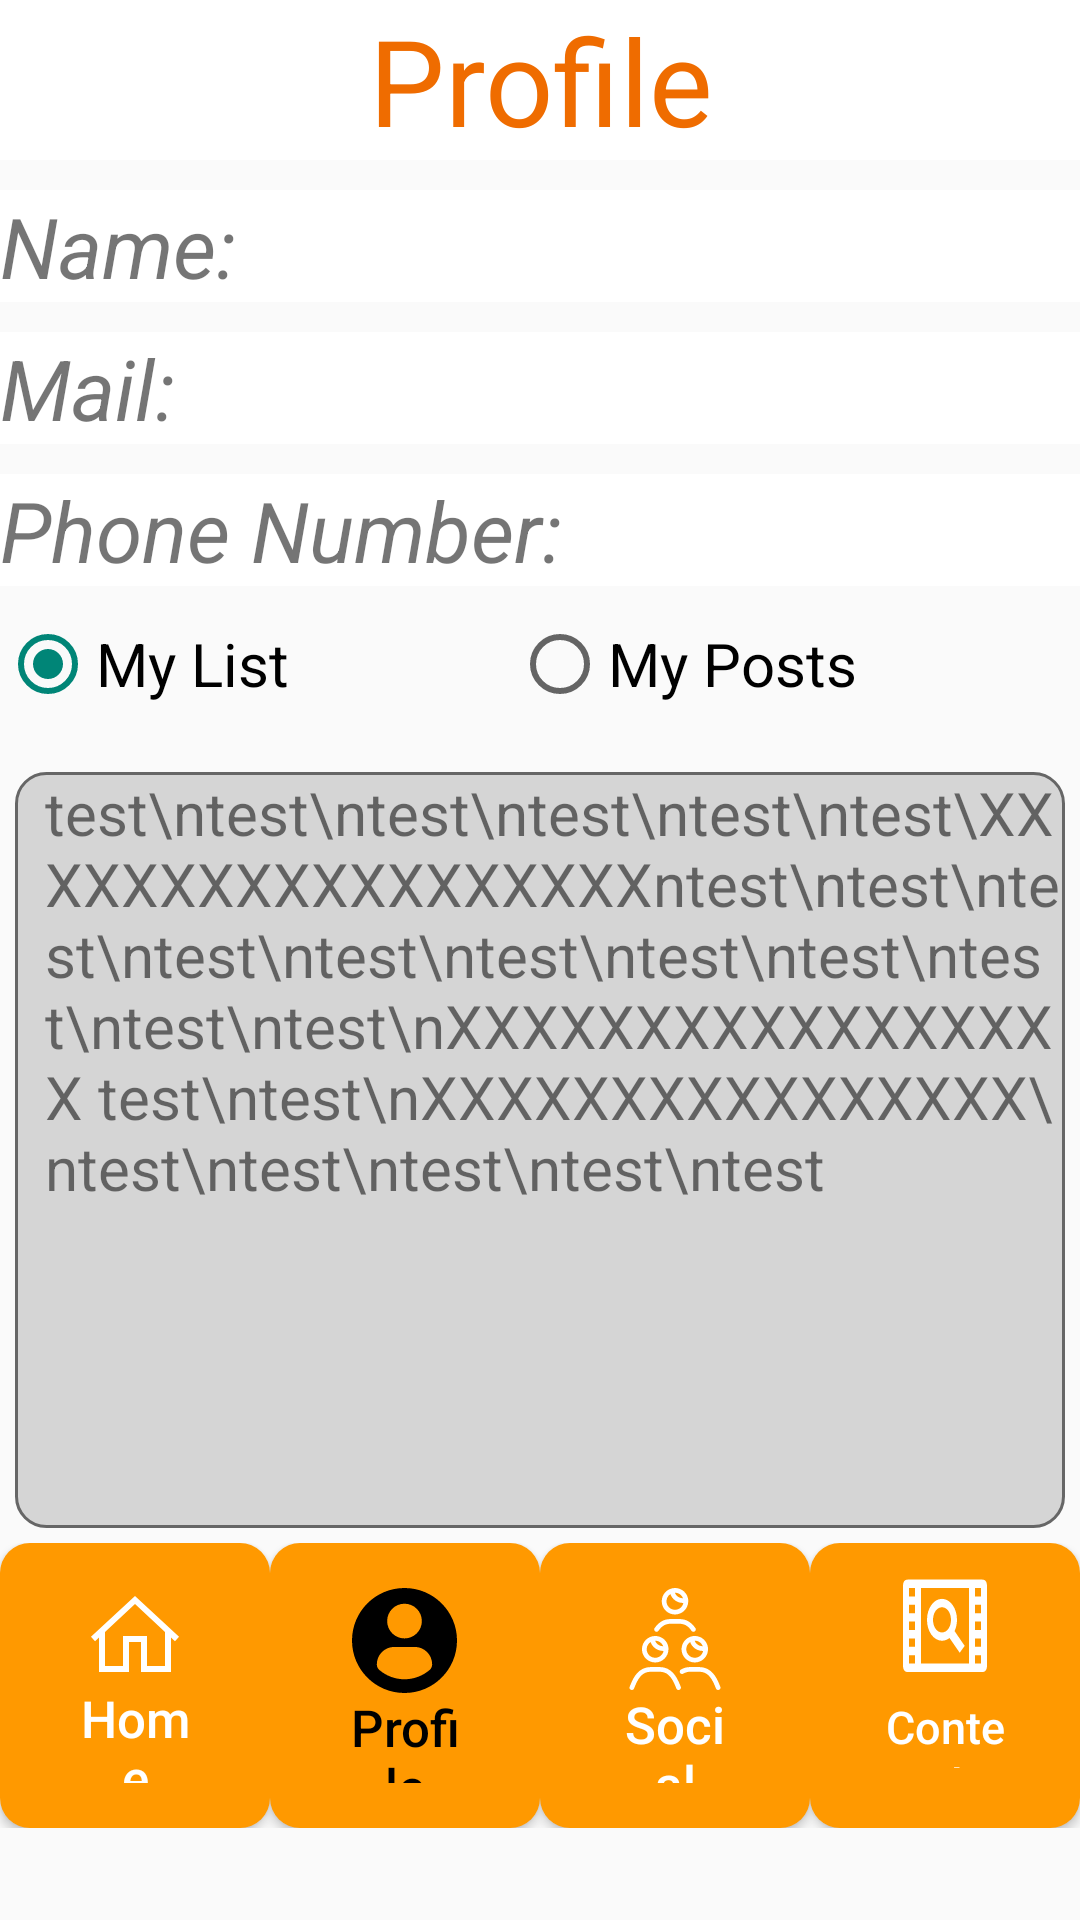

This screen was rendered from an Android layout file. Write that file and the resources it references.
<!-- AndroidManifest.xml: application theme Theme.MyWatchList -->
<!-- res/layout/fragment_user_profile.xml -->
<?xml version="1.0" encoding="utf-8"?>
<LinearLayout xmlns:android="http://schemas.android.com/apk/res/android"
    xmlns:tools="http://schemas.android.com/tools"
    android:layout_width="match_parent"
    android:layout_height="match_parent"
    android:orientation="vertical"
    tools:context=".userProfileFragment">

    <TextView
        android:id="@+id/profileTitle"
        android:layout_width="match_parent"
        android:layout_height="wrap_content"
        android:background="@color/white"
        android:gravity="center"
        android:text="Profile"
        android:textColor="#EF6C00"
        android:textSize="40dp" />

    <LinearLayout
        android:id="@+id/useInfo"
        android:layout_width="match_parent"
        android:layout_height="wrap_content"
        android:orientation="vertical">

        <TextView
            android:id="@+id/profileName"
            android:layout_width="match_parent"
            android:layout_height="wrap_content"
            android:layout_marginTop="10dp"
            android:background="@color/white"
            android:textStyle="italic"
            android:text="Name: "
            android:textSize="28dp" />

        <TextView
            android:id="@+id/profileEmail"
            android:layout_width="match_parent"
            android:layout_height="wrap_content"
            android:layout_marginTop="10dp"
            android:background="@color/white"
            android:textStyle="italic"
            android:text="Mail: "
            android:textSize="28dp" />

        <TextView
            android:id="@+id/profilePhoneNum"
            android:layout_width="match_parent"
            android:layout_height="wrap_content"
            android:layout_marginTop="10dp"
            android:background="@color/white"
            android:textStyle="italic"
            android:text="Phone Number:"
            android:textSize="28dp" />

    </LinearLayout>

    <LinearLayout
        android:layout_width="match_parent"
        android:layout_height="57dp"
        android:orientation="horizontal">

        <RadioGroup
            android:layout_width="match_parent"
            android:layout_height="match_parent"
            android:layout_marginTop="10dp"
            android:orientation="horizontal">


            <RadioButton
                android:id="@+id/myListRbtn"
                android:layout_width="wrap_content"
                android:layout_height="wrap_content"
                android:layout_weight="1"
                android:checked="true"
                android:text="My List"
                android:textSize="20dp"
                tools:ignore="TouchTargetSizeCheck" />

            <RadioButton
                android:id="@+id/myPostRbtn"
                android:layout_width="wrap_content"
                android:layout_height="wrap_content"
                android:layout_weight="1"
                android:text="My Posts"
                android:textSize="20dp"
                tools:ignore="TouchTargetSizeCheck" />
        </RadioGroup>

    </LinearLayout>

    <ScrollView
        android:layout_width="match_parent"
        android:layout_height="252dp"
        android:layout_margin="5dp"
        android:background="@drawable/edit_text_border">

        <TextView
            android:id="@+id/contentListOrPostList"
            android:layout_width="match_parent"
            android:layout_height="wrap_content"
            android:layout_marginLeft="10dp"
            android:text="test\ntest\ntest\ntest\ntest\ntest\XXXXXXXXXXXXXXXXXXntest\ntest\ntest\ntest\ntest\ntest\ntest\ntest\ntest\ntest\ntest\nXXXXXXXXXXXXXXXXX test\ntest\nXXXXXXXXXXXXXXXX\ntest\ntest\ntest\ntest\ntest"
            android:textSize="20dp" />
    </ScrollView>

    <LinearLayout
        android:id="@+id/profileFooter"
        android:layout_width="match_parent"
        android:layout_height="95dp"
        android:orientation="horizontal">

        <Button
            android:id="@+id/profleFooterHomeBtn"
            android:layout_width="match_parent"
            android:layout_height="match_parent"
            android:layout_weight="1"
            android:text="Home"
            android:textColor="@color/white"
            android:drawableTop="@drawable/icon_home"
            android:layout_gravity="center_horizontal"
            android:background="@drawable/button_style"
            android:textSize="17sp"
            android:paddingTop="15dp"
            android:paddingBottom="15dp"
            android:paddingStart="25dp"
            android:paddingEnd="25dp"
            android:focusable="true"
            android:textAllCaps="false"

            />

        <Button
            android:id="@+id/profileFooterProfileBtn"
            android:layout_width="match_parent"
            android:layout_height="match_parent"
            android:layout_weight="1"
            android:text="Profile"
            android:textColor="@color/black"
            android:drawableTop="@drawable/icon_profile_in_page"
            android:layout_gravity="center_horizontal"
            android:background="@drawable/button_style"
            android:textSize="17sp"
            android:paddingTop="15dp"
            android:paddingBottom="15dp"
            android:paddingStart="25dp"
            android:paddingEnd="25dp"
            android:focusable="true"
            android:textAllCaps="false" />

        <Button
            android:id="@+id/profileFooterSocialBtn"
            android:layout_width="match_parent"
            android:layout_height="match_parent"
            android:layout_weight="1"
            android:text="Social"
            android:textColor="@color/white"
            android:drawableTop="@drawable/icon_social"
            android:layout_gravity="center_horizontal"
            android:background="@drawable/button_style"
            android:textSize="17sp"
            android:paddingTop="15dp"
            android:paddingBottom="15dp"
            android:paddingStart="25dp"
            android:paddingEnd="25dp"
            android:focusable="true"
            android:textAllCaps="false" />

        <Button
            android:id="@+id/profileFooterContentBtn"
            android:layout_width="match_parent"
            android:layout_height="match_parent"
            android:layout_weight="1"
            android:text="Content"
            android:textColor="@color/white"
            android:drawableTop="@drawable/icon_content"
            android:layout_gravity="center_horizontal"
            android:background="@drawable/button_style"
            android:textSize="15sp"
            android:paddingTop="1dp"
            android:paddingBottom="20dp"
            android:paddingStart="25dp"
            android:paddingEnd="25dp"
            android:focusable="true"
            android:textAllCaps="false" />
    </LinearLayout>

</LinearLayout>
<!-- resources referenced by this layout -->
<resources>
  <color name="black">#FF000000</color>
  <color name="white">#ffffff</color>
  <!-- drawable button_style (drawable) -->
  <?xml version="1.0" encoding="utf-8"?>
  <shape xmlns:android="http://schemas.android.com/apk/res/android"
      android:padding="10dp"
      android:shape="rectangle">
  
      <solid android:color="@color/orange_500"/> 
  
      <corners
          android:bottomLeftRadius="10dp"
          android:bottomRightRadius="10dp"
          android:topLeftRadius="10dp"
          android:topRightRadius="10dp" />
  
  </shape>
  <!-- drawable edit_text_border (drawable) -->
  <?xml version="1.0" encoding="utf-8"?>
  <shape xmlns:android="http://schemas.android.com/apk/res/android"
      android:padding="20dp"
      android:shape="rectangle">
  
      <solid android:color="#cccc" />
      <stroke
          android:width="1dp"
          android:color="#666666"
          />
  
      <corners
          android:radius="10dp"
          />
  
  </shape>
  <!-- drawable icon_home (drawable) -->
  <vector xmlns:android="http://schemas.android.com/apk/res/android" xmlns:aapt="http://schemas.android.com/aapt"
      android:viewportWidth="16"
      android:viewportHeight="16"
      android:width="32dp"
      android:height="32dp">
      <group
          android:translateX="-0"
          android:translateY="-0">
          <path
              android:pathData="M8 1.320313L0.660156 8.132813L1.339844 8.867188L2 8.253906L2 14L7 14L7 9L9 9L9 14L14 14L14 8.253906L14.660156 8.867188L15.339844 8.132813ZM8 2.679688L13 7.328125L13 13L10 13L10 8L6 8L6 13L3 13L3 7.328125Z"
              android:fillColor="@color/white" />
      </group>
  </vector>
  <!-- drawable icon_profile_in_page (drawable) -->
  <vector xmlns:android="http://schemas.android.com/apk/res/android" xmlns:aapt="http://schemas.android.com/aapt"
      android:viewportWidth="45.532"
      android:viewportHeight="45.532"
      android:width="35dp"
      android:height="35dp">
      <group
          android:translateX="-0"
          android:translateY="-0">
          <path
              android:pathData="M22.766 0.001C10.194 0.001 0 10.193 0 22.766s10.193 22.765 22.766 22.765c12.574 0 22.766 -10.192 22.766 -22.765S35.34 0.001 22.766 0.001zM22.766 6.808c4.16 0 7.531 3.372 7.531 7.53c0 4.159 -3.371 7.53 -7.531 7.53c-4.158 0 -7.529 -3.371 -7.529 -7.53C15.237 10.18 18.608 6.808 22.766 6.808zM22.761 39.579c-4.149 0 -7.949 -1.511 -10.88 -4.012c-0.714 -0.609 -1.126 -1.502 -1.126 -2.439c0 -4.217 3.413 -7.592 7.631 -7.592h8.762c4.219 0 7.619 3.375 7.619 7.592c0 0.938 -0.41 1.829 -1.125 2.438C30.712 38.068 26.911 39.579 22.761 39.579z"
              android:fillColor="#000000" />
      </group>
  </vector>
  <style name="Theme.MyWatchList" parent="Theme.AppCompat.Light.DarkActionBar">
          
          <item name="colorPrimary">@color/orange_500</item>
          <item name="colorPrimaryVariant">@color/orange_700</item>
          <item name="colorOnPrimary">@color/white</item>
          
          <item name="colorSecondary">@color/teal_200</item>
          <item name="colorSecondaryVariant">@color/teal_700</item>
          <item name="colorOnSecondary">@color/black</item>
          
          <item name="android:statusBarColor" tools:targetApi="l">?attr/colorPrimaryVariant</item>
          
      </style>
  <color name="orange_500">#ff9900</color>
  <color name="orange_700">#ff9900</color>
  <color name="teal_200">#ff9900</color>
  <color name="teal_700">#ff9900</color>
</resources>
